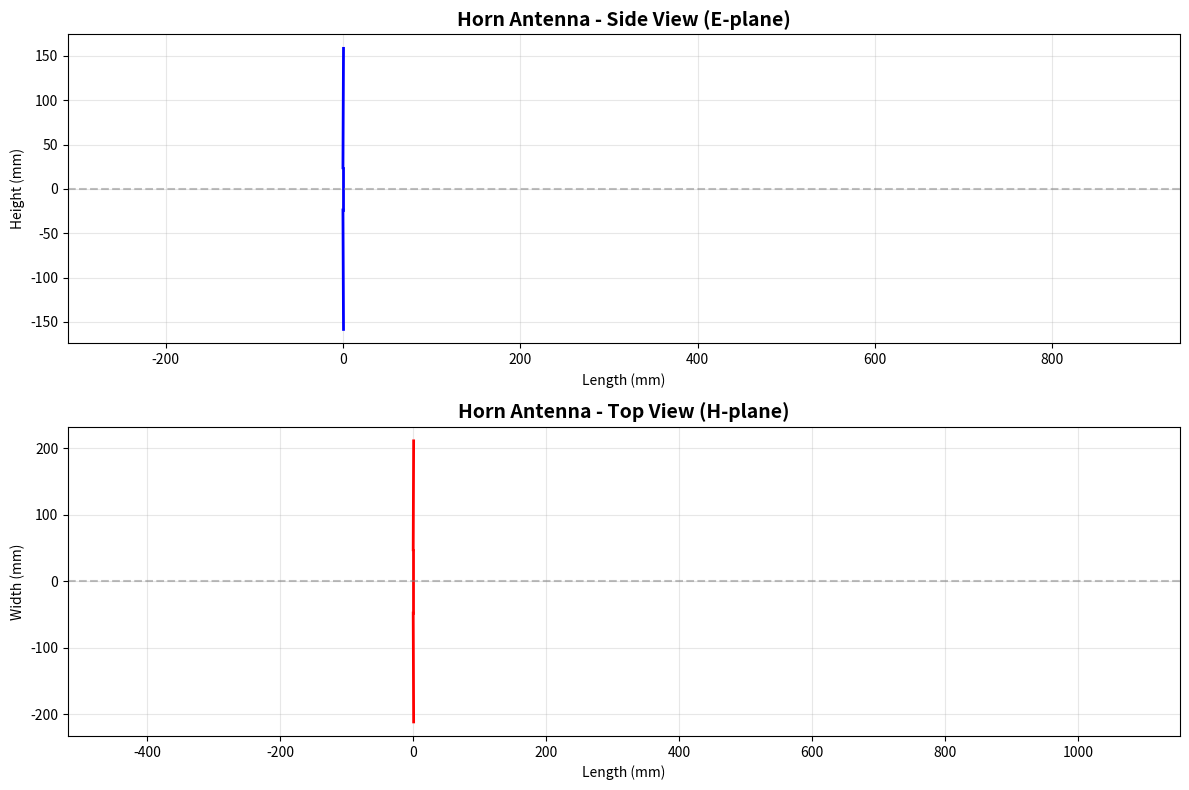

Python code for this plot:
# Import required libraries
import numpy as np
import matplotlib.pyplot as plt
from matplotlib import patches
import os
import sys

# Set up matplotlib for inline plotting
%matplotlib inline

print("Basic imports successful!")
print(f"NumPy version: {np.__version__}")
print(f"Matplotlib version: {plt.matplotlib.__version__}")

# Try to import OpenEMS
# Note: This will fail if OpenEMS is not installed
try:
    from CSXCAD import CSXCAD
    from openEMS import openEMS
    from openEMS.physical_constants import C0, EPS0, MUE0
    print("✓ OpenEMS imported successfully!")
    openems_available = True
except ImportError as e:
    print("✗ OpenEMS not found. Please install OpenEMS first.")
    print(f"  Error: {e}")
    print("\nInstallation instructions:")
    print("  Visit: https://docs.openems.de/install.html")
    openems_available = False

# Hydrogen line frequency
f0 = 1.42e9  # 1.42 GHz in Hz
wavelength = 3e8 / f0  # Wavelength in meters

print(f"Design frequency: {f0/1e9:.3f} GHz")
print(f"Wavelength (λ): {wavelength*1000:.2f} mm ({wavelength*100:.2f} cm)")

# Basic horn antenna parameters
# These are starting values that can be optimized
waveguide_width = wavelength / 2 * 0.9   # Slightly less than λ/2 for cutoff
waveguide_height = waveguide_width / 2    # Typical WR ratio
horn_length = 3 * wavelength              # Length of the horn
aperture_width = 2 * wavelength           # Output aperture width
aperture_height = 1.5 * wavelength        # Output aperture height

print(f"\nInitial Horn Dimensions:")
print(f"  Waveguide: {waveguide_width*1000:.1f} x {waveguide_height*1000:.1f} mm")
print(f"  Aperture: {aperture_width*1000:.1f} x {aperture_height*1000:.1f} mm")
print(f"  Length: {horn_length*1000:.1f} mm ({horn_length/wavelength:.1f}λ)")

# Create a simple 2D visualization of the horn antenna (side view)
fig, (ax1, ax2) = plt.subplots(2, 1, figsize=(12, 8))

# Side view (E-plane)
ax1.set_title('Horn Antenna - Side View (E-plane)', fontsize=14, fontweight='bold')
ax1.set_xlabel('Length (mm)')
ax1.set_ylabel('Height (mm)')

# Draw horn outline
x = [0, 0, horn_length, horn_length, 0]
y_upper = [waveguide_height/2, waveguide_height/2, aperture_height/2, aperture_height/2, waveguide_height/2]
y_lower = [-waveguide_height/2, -waveguide_height/2, -aperture_height/2, -aperture_height/2, -waveguide_height/2]

ax1.plot([0, horn_length], [waveguide_height/2 * 1e3, aperture_height/2 * 1e3], 'b-', linewidth=2, label='Upper wall')
ax1.plot([0, horn_length], [-waveguide_height/2 * 1e3, -aperture_height/2 * 1e3], 'b-', linewidth=2, label='Lower wall')
ax1.plot([0, 0], [-waveguide_height/2 * 1e3, waveguide_height/2 * 1e3], 'b-', linewidth=2, label='Feed')
ax1.axhline(y=0, color='gray', linestyle='--', alpha=0.5)
ax1.grid(True, alpha=0.3)
ax1.axis('equal')
ax1.set_xlim(-50, horn_length*1e3 + 50)

# Top view (H-plane)
ax2.set_title('Horn Antenna - Top View (H-plane)', fontsize=14, fontweight='bold')
ax2.set_xlabel('Length (mm)')
ax2.set_ylabel('Width (mm)')

ax2.plot([0, horn_length], [waveguide_width/2 * 1e3, aperture_width/2 * 1e3], 'r-', linewidth=2, label='Right wall')
ax2.plot([0, horn_length], [-waveguide_width/2 * 1e3, -aperture_width/2 * 1e3], 'r-', linewidth=2, label='Left wall')
ax2.plot([0, 0], [-waveguide_width/2 * 1e3, waveguide_width/2 * 1e3], 'r-', linewidth=2, label='Feed')
ax2.axhline(y=0, color='gray', linestyle='--', alpha=0.5)
ax2.grid(True, alpha=0.3)
ax2.axis('equal')
ax2.set_xlim(-50, horn_length*1e3 + 50)

plt.tight_layout()
plt.show()

print(f"Flare angles:")
flare_angle_E = np.arctan((aperture_height - waveguide_height) / (2 * horn_length)) * 180 / np.pi
flare_angle_H = np.arctan((aperture_width - waveguide_width) / (2 * horn_length)) * 180 / np.pi
print(f"  E-plane: {flare_angle_E:.2f}°")
print(f"  H-plane: {flare_angle_H:.2f}°")

if openems_available:
    print("Setting up OpenEMS simulation...")
    
    # Create simulation directory
    sim_path = os.path.join(os.getcwd(), 'horn_antenna_sim')
    os.makedirs(sim_path, exist_ok=True)
    print(f"Simulation directory: {sim_path}")
    
    # Unit conversion to mm (OpenEMS often works in mm)
    unit = 1e-3  # Coordinates in mm
    
    # Initialize FDTD and CSX
    FDTD = openEMS(NrTS=50000, EndCriteria=1e-4)
    FDTD.SetGaussExcite(f0, f0/10)  # Center frequency and bandwidth
    FDTD.SetBoundaryCond(['PML_8', 'PML_8', 'PML_8', 'PML_8', 'PML_8', 'PML_8'])  # PML boundary
    
    CSX = CSXCAD.ContinuousStructure()
    FDTD.SetCSX(CSX)
    
    print("✓ OpenEMS initialized")
    print("\nSimulation Parameters:")
    print(f"  Center frequency: {f0/1e9:.3f} GHz")
    print(f"  Max timesteps: 50000")
    print(f"  End criteria: 1e-4")
    print(f"  Boundary: 8-layer PML")
else:
    print("⚠ OpenEMS not available. Skipping simulation setup.")
    print("Install OpenEMS to run electromagnetic simulations.")

if openems_available:
    # Mesh resolution
    mesh_res = wavelength / 20  # λ/20 is a good starting point
    
    print(f"Mesh resolution: {mesh_res*1000:.2f} mm (λ/{wavelength/mesh_res:.0f})")
    
    # Define mesh
    mesh = CSX.GetGrid()
    mesh.SetDeltaUnit(unit)
    
    # Simulation domain (with air space around antenna)
    air_space = 2 * wavelength  # Air space around antenna
    
    # Create mesh lines
    mesh.AddLine('x', np.arange(-air_space, horn_length + air_space, mesh_res) * 1000)  # to mm
    mesh.AddLine('y', np.arange(-air_space, air_space, mesh_res) * 1000)
    mesh.AddLine('z', np.arange(-air_space, air_space, mesh_res) * 1000)
    
    print("✓ Mesh configured")
    print(f"  Domain size: x=[{-air_space*1000:.0f}, {(horn_length+air_space)*1000:.0f}] mm")
    print(f"              y,z=[{-air_space*1000:.0f}, {air_space*1000:.0f}] mm")
else:
    print("⚠ OpenEMS not available. Skipping mesh configuration.")

if openems_available:
    # Create PEC material for metal walls
    metal = CSX.AddMetal('horn_metal')
    print("✓ PEC material created for horn walls")
    
    # Note: In a full implementation, you would now add the horn geometry
    # using metal.AddBox() or metal.AddPolygon() commands
    # This would include:
    # - Four tapered walls forming the horn
    # - Waveguide feed section
    
    print("\n💡 Next steps for full implementation:")
    print("  1. Add horn geometry using metal.AddBox() or parametric surfaces")
    print("  2. Define excitation port at waveguide input")
    print("  3. Add field probes and near-field to far-field transforms")
    print("  4. Run simulation with FDTD.Run()")
    print("  5. Post-process results (S-parameters, radiation pattern, gain)")
else:
    print("⚠ OpenEMS not available. Skipping material definition.")

# Calculate theoretical gain (Kraus approximation for pyramidal horn)
aperture_area = aperture_width * aperture_height
aperture_efficiency = 0.51  # Typical for pyramidal horn
gain_linear = (4 * np.pi * aperture_area * aperture_efficiency) / (wavelength**2)
gain_dB = 10 * np.log10(gain_linear)

print("Theoretical Performance Estimates:")
print(f"  Aperture area: {aperture_area*1e6:.2f} cm²")
print(f"  Estimated gain: {gain_dB:.1f} dBi")
print(f"  Aperture efficiency: {aperture_efficiency*100:.0f}%")

# Beamwidth estimation
beamwidth_E = 70 * wavelength / aperture_height  # degrees
beamwidth_H = 70 * wavelength / aperture_width   # degrees

print(f"\nEstimated 3dB Beamwidth:")
print(f"  E-plane: {beamwidth_E:.1f}°")
print(f"  H-plane: {beamwidth_H:.1f}°")

# Directivity
print(f"\nDirectivity: {gain_dB:.1f} dB")

# Effective aperture
Ae = (wavelength**2 * gain_linear) / (4 * np.pi)
print(f"Effective aperture: {Ae*1e4:.2f} cm²")

# Summary
print("="*70)
print(" HORN ANTENNA DESIGN SUMMARY")
print("="*70)
print(f"\nDesign Frequency: {f0/1e6:.2f} MHz (Hydrogen Line)")
print(f"Wavelength: {wavelength*100:.2f} cm")
print(f"\nWaveguide Dimensions: {waveguide_width*1000:.1f} × {waveguide_height*1000:.1f} mm")
print(f"Aperture Dimensions: {aperture_width*1000:.1f} × {aperture_height*1000:.1f} mm")
print(f"Horn Length: {horn_length*1000:.1f} mm")
print(f"\nEstimated Gain: {gain_dB:.1f} dBi")
print(f"Beamwidth: {beamwidth_E:.1f}° (E) × {beamwidth_H:.1f}° (H)")
print("\nStatus:")
if openems_available:
    print("  ✓ OpenEMS is ready for simulation")
else:
    print("  ✗ OpenEMS needs to be installed")
print("="*70)